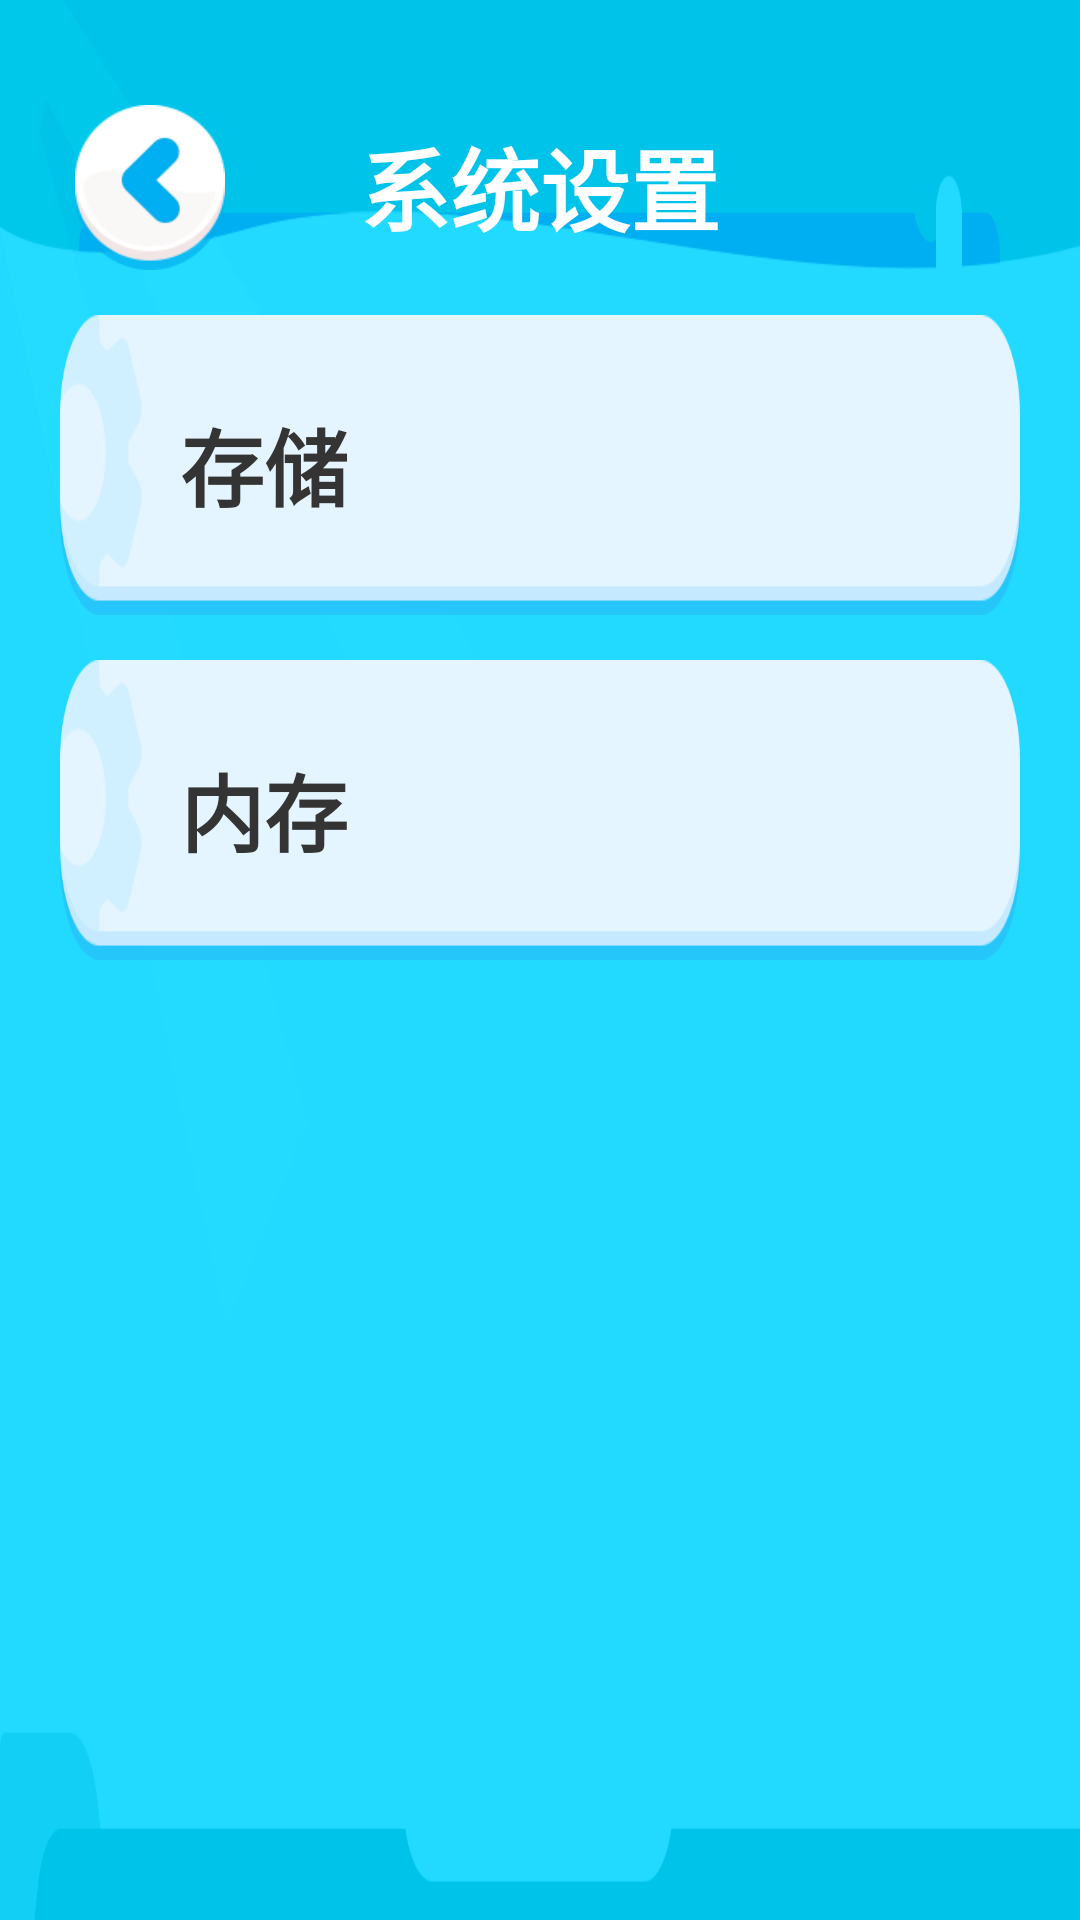

Layout XML and referenced resources for this Android screen:
<!-- AndroidManifest.xml: application theme AppTheme -->
<!-- res/layout/activity_storage_memory.xml -->
<?xml version="1.0" encoding="utf-8"?>
<LinearLayout xmlns:android="http://schemas.android.com/apk/res/android"
    android:layout_width="fill_parent"
    android:layout_height="fill_parent"
    android:background="@drawable/bg_bg"
    android:orientation="horizontal">

    <LinearLayout
        android:layout_width="fill_parent"
        android:layout_height="wrap_content"
        android:orientation="vertical">

        <include layout="@layout/layout_tittle_bg" />

        <LinearLayout
            android:id="@+id/view_storage"
            android:layout_width="wrap_content"
            android:layout_height="100.0dip"
            android:layout_gravity="center_horizontal"
            android:layout_marginStart="20.0dip"
            android:layout_marginTop="15.0dip"
            android:layout_marginEnd="20.0dip"
            android:background="@drawable/bg_settings"
            android:gravity="center"
            android:orientation="horizontal">

            <TextView
                android:layout_width="0.0dip"
                android:layout_height="wrap_content"
                android:layout_marginStart="40.0dip"
                android:layout_weight="1.0"
                android:gravity="center_vertical"
                android:text="存储"
                android:textColor="@color/txt_color"
                android:textSize="28.0sp"
                android:textStyle="bold" />
            <TextView
                android:id="@+id/storage"
                android:layout_width="0.0dip"
                android:layout_height="wrap_content"
                android:layout_marginStart="40.0dip"
                android:layout_weight="1.0"
                android:gravity="center_vertical"
                android:text=""
                android:textColor="@color/txt_color"
                android:textSize="28.0sp" />

        </LinearLayout>

        <LinearLayout
            android:id="@+id/view_memory"
            android:layout_width="wrap_content"
            android:layout_height="100.0dip"
            android:layout_gravity="center_horizontal"
            android:layout_marginStart="20.0dip"
            android:layout_marginTop="15.0dip"
            android:layout_marginEnd="20.0dip"
            android:background="@drawable/bg_settings"
            android:gravity="center"
            android:orientation="horizontal">

            <TextView
                android:layout_width="0.0dip"
                android:layout_height="wrap_content"
                android:layout_marginStart="40.0dip"
                android:layout_weight="1.0"
                android:gravity="center_vertical"
                android:text="内存"
                android:textColor="@color/txt_color"
                android:textSize="28.0sp"
                android:textStyle="bold" />
            <TextView
                android:id="@+id/memory"
                android:layout_width="0.0dip"
                android:layout_height="wrap_content"
                android:layout_marginStart="40.0dip"
                android:layout_weight="1.0"
                android:gravity="center_vertical"
                android:text=""
                android:textColor="@color/txt_color"
                android:textSize="28.0sp" />
        </LinearLayout>

    </LinearLayout>
</LinearLayout>
<!-- res/layout/layout_tittle_bg.xml (included above) -->
<?xml version="1.0" encoding="utf-8"?>
<LinearLayout xmlns:android="http://schemas.android.com/apk/res/android"
    android:layout_width="fill_parent"
    android:layout_height="wrap_content"
    android:background="@null"
    android:orientation="vertical">

    <RelativeLayout
        android:layout_width="fill_parent"
        android:layout_height="wrap_content"
        android:layout_marginTop="35.0dip"
        android:gravity="center_vertical"
        android:orientation="horizontal">

        <ImageView
            android:id="@+id/img_back_icon"
            android:layout_width="50.0dip"
            android:layout_height="55.0dip"
            android:layout_marginStart="25.0dip"
            android:background="@drawable/btn_selector_bg" />

        <TextView
            android:id="@+id/txt_tittle_name"
            android:layout_width="wrap_content"
            android:layout_height="wrap_content"
            android:layout_centerHorizontal="true"
            android:layout_gravity="center"
            android:layout_marginTop="5.0dip"
            android:text="@string/app_name"
            android:textColor="@color/white"
            android:textSize="30.0sp"
            android:textStyle="bold" />
    </RelativeLayout>
</LinearLayout>
<!-- resources referenced by this layout -->
<resources>
  <color name="txt_color">#ff343434</color>
  <color name="white">#FFFFFFFF</color>
  <!-- drawable bg_bg: png bitmap (drawable-hdpi, 29921 bytes) -->
  <!-- drawable bg_settings: png bitmap (drawable-hdpi, 7362 bytes) -->
  <!-- drawable btn_selector_bg (drawable) -->
  <?xml version="1.0" encoding="utf-8"?>
  <selector
    xmlns:android="http://schemas.android.com/apk/res/android">
      <item android:state_pressed="false">
          <layer-list>
              <item android:height="55.0dip" android:width="50.0dip" android:drawable="@drawable/btn_return" />
          </layer-list>
      </item>
      <item android:state_pressed="true">
          <layer-list>
              <item android:height="45.0dip" android:width="40.0dip" android:drawable="@drawable/btn_return" />
          </layer-list>
      </item>
  </selector>
  <string name="app_name">系统设置</string>
  <style name="AppTheme" parent="Theme.AppCompat.Light.NoActionBar">
          <item name="colorPrimary">@color/WhiteSmoke</item>
          <item name="colorPrimaryDark">@color/black</item>
      </style>
  <!-- drawable btn_return: png bitmap (drawable-hdpi, 4774 bytes) -->
  <color name="WhiteSmoke">#FFF5F5F5</color>
  <color name="black">#FF000000</color>
</resources>
